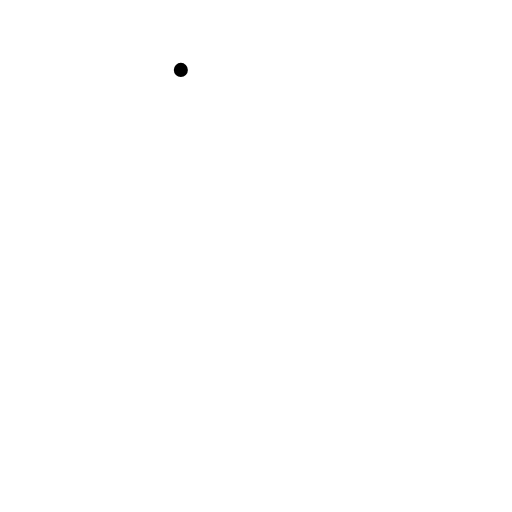
t = 0.00 s
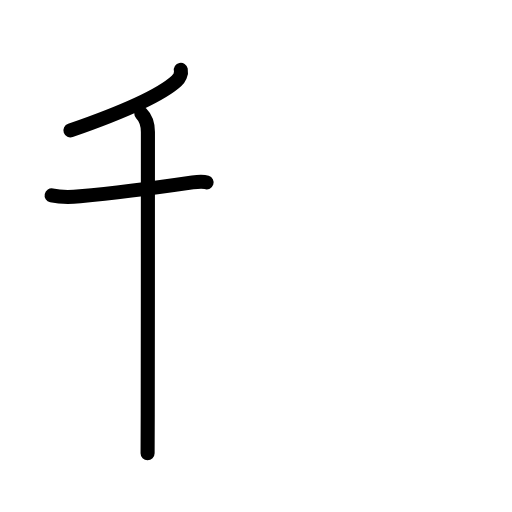
t = 2.75 s
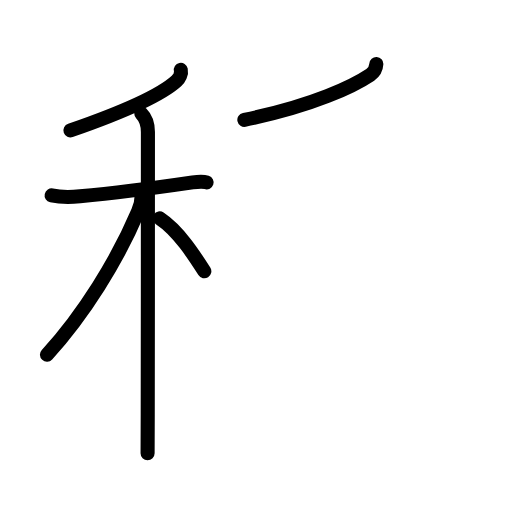
t = 5.63 s
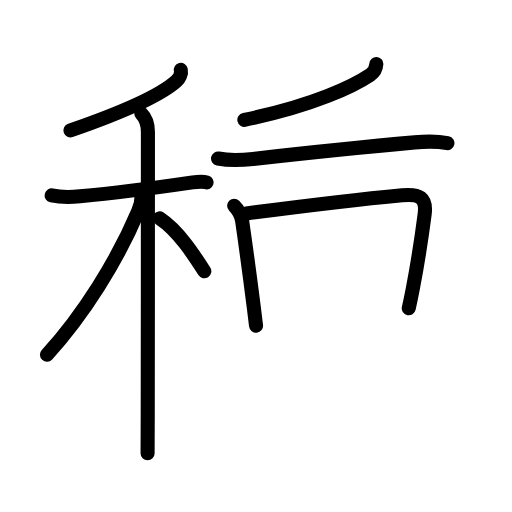
t = 8.44 s
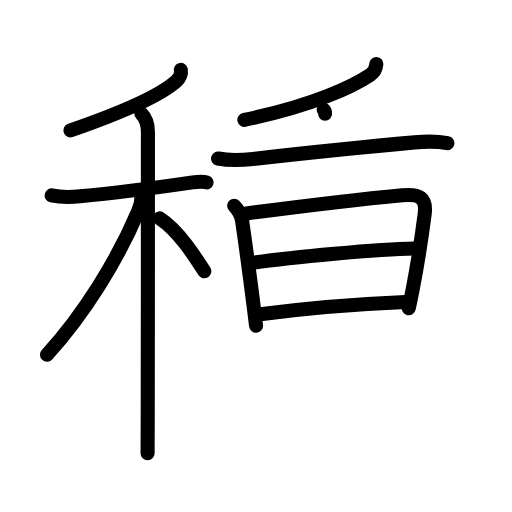
t = 11.13 s
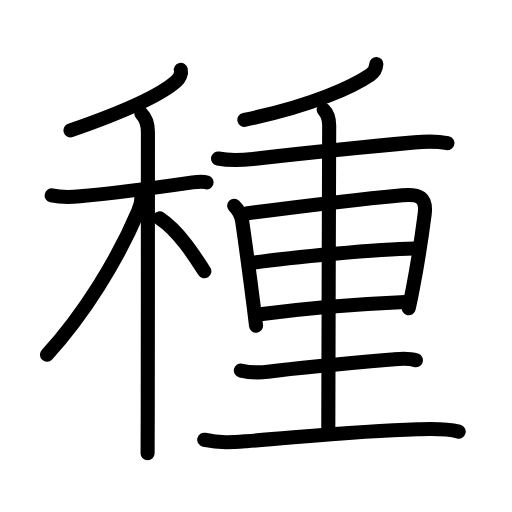
t = 14.00 s

The animated SVG that drew these frames (rendered in a browser with its animation timeline set to each time). Animation: 46 SMIL elements (animate=46); one cycle of 14.00 s.

<?xml version="1.0" encoding="UTF-8"?>
<!--
AniKanjiVG is licensed by CC-BY-SA Paul C. Sommerhoff (https://bitbucket.org/sommerhoff/anikanjivg).
AniKanjiVG uses KanjiVG which is licensed by CC-BY-SA Ulrich Apel (http://kanjivg.tagaini.net).
See also http://creativecommons.org/licenses/by-sa/3.0/
-->
<svg xmlns:kvg='http://kanjivg.tagaini.net' xmlns='http://www.w3.org/2000/svg' width='109' height='109' viewBox='0 0 109 109' style='fill:none;stroke:#000000;stroke-width:3;stroke-linecap:round;stroke-linejoin:round;' id="kvg:kanji_07a2e"><g id="kvg:07a2e" kvg:element="種"><g id="kvg:07a2e-g1" kvg:element="禾" kvg:position="left" kvg:radical="general"><g id="kvg:07a2e-g2" kvg:element="丿" kvg:position="top"><path id="kvg:07a2e-s1" kvg:type="㇒" d="M38.5,14.88c0.18,0.82-0.34,1.79-0.91,2.32C34.58,19.95,27.13,23.54,15,27.75"><animate attributeName="d" begin="0.0s" dur="0.5s" from="M38.5,14.88C38.5,14.88,38.5,14.88,38.5,14.88" to="M38.5,14.88c0.18,0.82-0.34,1.79-0.91,2.32" />
<animate attributeName="d" begin="0.5s" dur="0.5s" from="M38.5,14.88c0.18,0.82-0.34,1.79-0.91,2.32c0,0,0,0,0,0,0" to="M38.5,14.88c0.18,0.82-0.34,1.79-0.91,2.32C34.58,19.95,27.13,23.54,15,27.75" />
</path>
</g>
<g id="kvg:07a2e-g3" kvg:element="木" kvg:position="bottom"><path id="kvg:07a2e-s2" kvg:type="㇐" d="M10.99,41.6c1.84,0.4,4.17,0.37,6.04,0.2c6.32-0.58,18.3-2.14,23.98-2.97c1.03-0.15,2.32-0.21,2.97,0"><animate attributeName="d" begin="1.0s" dur="0.3333333333333333s" from="M10.99,41.6C10.99,41.6,10.99,41.6,10.99,41.6" to="M10.99,41.6c1.84,0.4,4.17,0.37,6.04,0.2" />
<animate attributeName="d" begin="1.3333333333333333s" dur="0.3333333333333333s" from="M10.99,41.6c1.84,0.4,4.17,0.37,6.04,0.2c0,0,0,0,0,0,0" to="M10.99,41.6c1.84,0.4,4.17,0.37,6.04,0.2c6.32-0.58,18.3-2.14,23.98-2.97" />
<animate attributeName="d" begin="1.6666666666666665s" dur="0.3333333333333333s" from="M10.99,41.6c1.84,0.4,4.17,0.37,6.04,0.2c6.32-0.58,18.3-2.14,23.98-2.97c0,0,0,0,0,0,0" to="M10.99,41.6c1.84,0.4,4.17,0.37,6.04,0.2c6.32-0.58,18.3-2.14,23.98-2.97c1.03-0.15,2.32-0.21,2.97,0" />
<animate attributeName="d" begin="0s" dur="1.0s" from="M-100,-100" to="M-100,-100" />
</path>
<path id="kvg:07a2e-s3" kvg:type="㇑" d="M30.08,24.16c1.01,1.01,1.41,2.47,1.41,3.94c0,0.67,0,41.86-0.04,60.15c-0.01,4.26-0.02,7.27-0.03,8.25"><animate attributeName="d" begin="2.0s" dur="0.3333333333333333s" from="M30.08,24.16C30.08,24.16,30.08,24.16,30.08,24.16" to="M30.08,24.16c1.01,1.01,1.41,2.47,1.41,3.94" />
<animate attributeName="d" begin="2.3333333333333335s" dur="0.3333333333333333s" from="M30.08,24.16c1.01,1.01,1.41,2.47,1.41,3.94c0,0,0,0,0,0,0" to="M30.08,24.16c1.01,1.01,1.41,2.47,1.41,3.94c0,0.67,0,41.86-0.04,60.15" />
<animate attributeName="d" begin="2.6666666666666665s" dur="0.3333333333333333s" from="M30.08,24.16c1.01,1.01,1.41,2.47,1.41,3.94c0,0.67,0,41.86-0.04,60.15c0,0,0,0,0,0,0" to="M30.08,24.16c1.01,1.01,1.41,2.47,1.41,3.94c0,0.67,0,41.86-0.04,60.15c-0.01,4.26-0.02,7.27-0.03,8.25" />
<animate attributeName="d" begin="0s" dur="2.0s" from="M-100,-100" to="M-100,-100" />
</path>
<path id="kvg:07a2e-s4" kvg:type="㇒" d="M30.18,41.47c0,1.41-0.42,2.71-0.79,3.58C25.05,55.32,17.72,67.09,10,75.5"><animate attributeName="d" begin="3.0s" dur="0.5s" from="M30.18,41.47C30.18,41.47,30.18,41.47,30.18,41.47" to="M30.18,41.47c0,1.41-0.42,2.71-0.79,3.58" />
<animate attributeName="d" begin="3.5s" dur="0.5s" from="M30.18,41.47c0,1.41-0.42,2.71-0.79,3.58c0,0,0,0,0,0,0" to="M30.18,41.47c0,1.41-0.42,2.71-0.79,3.58C25.05,55.32,17.72,67.09,10,75.5" />
<animate attributeName="d" begin="0s" dur="3.0s" from="M-100,-100" to="M-100,-100" />
</path>
<path id="kvg:07a2e-s5" kvg:type="㇔/㇏" d="M34,46.5c3.98,2.62,7.35,7.88,9.5,11.25"><animate attributeName="d" begin="4.0s" dur="1.0s" from="M34,46.5C34,46.5,34,46.5,34,46.5" to="M34,46.5c3.98,2.62,7.35,7.88,9.5,11.25" />
<animate attributeName="d" begin="0s" dur="4.0s" from="M-100,-100" to="M-100,-100" />
</path>
</g>
</g>
<g id="kvg:07a2e-g4" kvg:element="重" kvg:position="right" kvg:phon="重"><g id="kvg:07a2e-g5" kvg:element="千" kvg:part="1"><g id="kvg:07a2e-g6" kvg:element="丿"><path id="kvg:07a2e-s6" kvg:type="㇒" d="M80.12,13.62c-0.06,1.07-0.54,1.81-1.29,2.31c-3.48,2.33-11.91,6.51-26.81,9.59"><animate attributeName="d" begin="5.0s" dur="0.5s" from="M80.12,13.62C80.12,13.62,80.12,13.62,80.12,13.62" to="M80.12,13.62c-0.06,1.07-0.54,1.81-1.29,2.31" />
<animate attributeName="d" begin="5.5s" dur="0.5s" from="M80.12,13.62c-0.06,1.07-0.54,1.81-1.29,2.31c0,0,0,0,0,0,0" to="M80.12,13.62c-0.06,1.07-0.54,1.81-1.29,2.31c-3.48,2.33-11.91,6.51-26.81,9.59" />
<animate attributeName="d" begin="0s" dur="5.0s" from="M-100,-100" to="M-100,-100" />
</path>
</g>
<g id="kvg:07a2e-g7" kvg:element="十" kvg:part="1"><path id="kvg:07a2e-s7" kvg:type="㇐" d="M46.42,33.74c2.58,0.51,4.98,0.37,7.44,0.09c9.02-1.01,25.15-2.69,34.41-3.52c2.42-0.22,4.59-0.31,6.98,0.17"><animate attributeName="d" begin="6.0s" dur="0.3333333333333333s" from="M46.42,33.74C46.42,33.74,46.42,33.74,46.42,33.74" to="M46.42,33.74c2.58,0.51,4.98,0.37,7.44,0.09" />
<animate attributeName="d" begin="6.333333333333333s" dur="0.3333333333333333s" from="M46.42,33.74c2.58,0.51,4.98,0.37,7.44,0.09c0,0,0,0,0,0,0" to="M46.42,33.74c2.58,0.51,4.98,0.37,7.44,0.09c9.02-1.01,25.15-2.69,34.41-3.52" />
<animate attributeName="d" begin="6.666666666666667s" dur="0.3333333333333333s" from="M46.42,33.74c2.58,0.51,4.98,0.37,7.44,0.09c9.02-1.01,25.15-2.69,34.41-3.52c0,0,0,0,0,0,0" to="M46.42,33.74c2.58,0.51,4.98,0.37,7.44,0.09c9.02-1.01,25.15-2.69,34.41-3.52c2.42-0.22,4.59-0.31,6.98,0.17" />
<animate attributeName="d" begin="0s" dur="6.0s" from="M-100,-100" to="M-100,-100" />
</path>
</g>
</g>
<g id="kvg:07a2e-g8" kvg:element="里"><path id="kvg:07a2e-s8" kvg:type="㇑" d="M49.85,43.81c0.85,0.85,1.52,2.06,1.7,3.25c0.56,3.87,1.5,10.58,2.47,18.29c0.16,1.31,0.33,2.64,0.49,4"><animate attributeName="d" begin="7.0s" dur="0.3333333333333333s" from="M49.85,43.81C49.85,43.81,49.85,43.81,49.85,43.81" to="M49.85,43.81c0.85,0.85,1.52,2.06,1.7,3.25" />
<animate attributeName="d" begin="7.333333333333333s" dur="0.3333333333333333s" from="M49.85,43.81c0.85,0.85,1.52,2.06,1.7,3.25c0,0,0,0,0,0,0" to="M49.85,43.81c0.85,0.85,1.52,2.06,1.7,3.25c0.56,3.87,1.5,10.58,2.47,18.29" />
<animate attributeName="d" begin="7.666666666666667s" dur="0.3333333333333333s" from="M49.85,43.81c0.85,0.85,1.52,2.06,1.7,3.25c0.56,3.87,1.5,10.58,2.47,18.29c0,0,0,0,0,0,0" to="M49.85,43.81c0.85,0.85,1.52,2.06,1.7,3.25c0.56,3.87,1.5,10.58,2.47,18.29c0.16,1.31,0.33,2.64,0.49,4" />
<animate attributeName="d" begin="0s" dur="7.0s" from="M-100,-100" to="M-100,-100" />
</path>
<path id="kvg:07a2e-s9" kvg:type="㇕a" d="M52.43,45.45c11.42-1.5,25.46-3.16,33.2-3.89c3.65-0.34,5.25,0.45,4.77,4.08c-0.51,3.93-1.4,10.01-2.5,15.73c-0.28,1.46-0.57,2.89-0.88,4.26"><animate attributeName="d" begin="8.0s" dur="0.25s" from="M52.43,45.45C52.43,45.45,52.43,45.45,52.43,45.45" to="M52.43,45.45c11.42-1.5,25.46-3.16,33.2-3.89" />
<animate attributeName="d" begin="8.25s" dur="0.25s" from="M52.43,45.45c11.42-1.5,25.46-3.16,33.2-3.89c0,0,0,0,0,0,0" to="M52.43,45.45c11.42-1.5,25.46-3.16,33.2-3.89c3.65-0.34,5.25,0.45,4.77,4.08" />
<animate attributeName="d" begin="8.5s" dur="0.25s" from="M52.43,45.45c11.42-1.5,25.46-3.16,33.2-3.89c3.65-0.34,5.25,0.45,4.77,4.08c0,0,0,0,0,0,0" to="M52.43,45.45c11.42-1.5,25.46-3.16,33.2-3.89c3.65-0.34,5.25,0.45,4.77,4.08c-0.51,3.93-1.4,10.01-2.5,15.73" />
<animate attributeName="d" begin="8.75s" dur="0.25s" from="M52.43,45.45c11.42-1.5,25.46-3.16,33.2-3.89c3.65-0.34,5.25,0.45,4.77,4.08c-0.51,3.93-1.4,10.01-2.5,15.73c0,0,0,0,0,0,0" to="M52.43,45.45c11.42-1.5,25.46-3.16,33.2-3.89c3.65-0.34,5.25,0.45,4.77,4.08c-0.51,3.93-1.4,10.01-2.5,15.73c-0.28,1.46-0.57,2.89-0.88,4.26" />
<animate attributeName="d" begin="0s" dur="8.0s" from="M-100,-100" to="M-100,-100" />
</path>
<path id="kvg:07a2e-s10" kvg:type="㇐a" d="M53.64,55.96C62,54.75,80.62,53,88.19,52.89"><animate attributeName="d" begin="9.0s" dur="1.0s" from="M53.64,55.96C53.64,55.96,53.64,55.96,53.64,55.96" to="M53.64,55.96C62,54.75,80.62,53,88.19,52.89" />
<animate attributeName="d" begin="0s" dur="9.0s" from="M-100,-100" to="M-100,-100" />
</path>
<path id="kvg:07a2e-s11" kvg:type="㇐a" d="M55.41,66.9c10.63-1.4,20.94-2.19,30.88-2.61"><animate attributeName="d" begin="10.0s" dur="1.0s" from="M55.41,66.9C55.41,66.9,55.41,66.9,55.41,66.9" to="M55.41,66.9c10.63-1.4,20.94-2.19,30.88-2.61" />
<animate attributeName="d" begin="0s" dur="10.0s" from="M-100,-100" to="M-100,-100" />
</path>
<g id="kvg:07a2e-g9" kvg:element="千" kvg:part="2"><g id="kvg:07a2e-g10" kvg:element="十" kvg:part="2"><path id="kvg:07a2e-s12" kvg:type="㇑a" d="M68.9,23.36c0.74,0.74,1.18,2.01,1.18,3.34c0,1.03-0.19,55.79-0.19,64.76"><animate attributeName="d" begin="11.0s" dur="0.5s" from="M68.9,23.36C68.9,23.36,68.9,23.36,68.9,23.36" to="M68.9,23.36c0.74,0.74,1.18,2.01,1.18,3.34" />
<animate attributeName="d" begin="11.5s" dur="0.5s" from="M68.9,23.36c0.74,0.74,1.18,2.01,1.18,3.34c0,0,0,0,0,0,0" to="M68.9,23.36c0.74,0.74,1.18,2.01,1.18,3.34c0,1.03-0.19,55.79-0.19,64.76" />
<animate attributeName="d" begin="0s" dur="11.0s" from="M-100,-100" to="M-100,-100" />
</path>
</g>
</g>
<path id="kvg:07a2e-s13" kvg:type="㇐" d="M51.27,78.88c2.23,0.49,3.94,0.48,5.75,0.25c7.93-1.01,18.91-1.96,26.35-2.6c1.8-0.16,3.42-0.4,5.17,0.16"><animate attributeName="d" begin="12.0s" dur="0.3333333333333333s" from="M51.27,78.88C51.27,78.88,51.27,78.88,51.27,78.88" to="M51.27,78.88c2.23,0.49,3.94,0.48,5.75,0.25" />
<animate attributeName="d" begin="12.333333333333334s" dur="0.3333333333333333s" from="M51.27,78.88c2.23,0.49,3.94,0.48,5.75,0.25c0,0,0,0,0,0,0" to="M51.27,78.88c2.23,0.49,3.94,0.48,5.75,0.25c7.93-1.01,18.91-1.96,26.35-2.6" />
<animate attributeName="d" begin="12.666666666666666s" dur="0.3333333333333333s" from="M51.27,78.88c2.23,0.49,3.94,0.48,5.75,0.25c7.93-1.01,18.91-1.96,26.35-2.6c0,0,0,0,0,0,0" to="M51.27,78.88c2.23,0.49,3.94,0.48,5.75,0.25c7.93-1.01,18.91-1.96,26.35-2.6c1.8-0.16,3.42-0.4,5.17,0.16" />
<animate attributeName="d" begin="0s" dur="12.0s" from="M-100,-100" to="M-100,-100" />
</path>
<path id="kvg:07a2e-s14" kvg:type="㇐" d="M43.48,93.62c3.64,0.76,6.16,0.52,9.03,0.3c11.87-0.89,23.55-2.15,36.36-2.52c2.98-0.09,5.88-0.25,8.78,0.49"><animate attributeName="d" begin="13.0s" dur="0.3333333333333333s" from="M43.48,93.62C43.48,93.62,43.48,93.62,43.48,93.62" to="M43.48,93.62c3.64,0.76,6.16,0.52,9.03,0.3" />
<animate attributeName="d" begin="13.333333333333334s" dur="0.3333333333333333s" from="M43.48,93.62c3.64,0.76,6.16,0.52,9.03,0.3c0,0,0,0,0,0,0" to="M43.48,93.62c3.64,0.76,6.16,0.52,9.03,0.3c11.87-0.89,23.55-2.15,36.36-2.52" />
<animate attributeName="d" begin="13.666666666666666s" dur="0.3333333333333333s" from="M43.48,93.62c3.64,0.76,6.16,0.52,9.03,0.3c11.87-0.89,23.55-2.15,36.36-2.52c0,0,0,0,0,0,0" to="M43.48,93.62c3.64,0.76,6.16,0.52,9.03,0.3c11.87-0.89,23.55-2.15,36.36-2.52c2.98-0.09,5.88-0.25,8.78,0.49" />
<animate attributeName="d" begin="0s" dur="13.0s" from="M-100,-100" to="M-100,-100" />
</path>
</g>
</g>
</g>
</svg>
